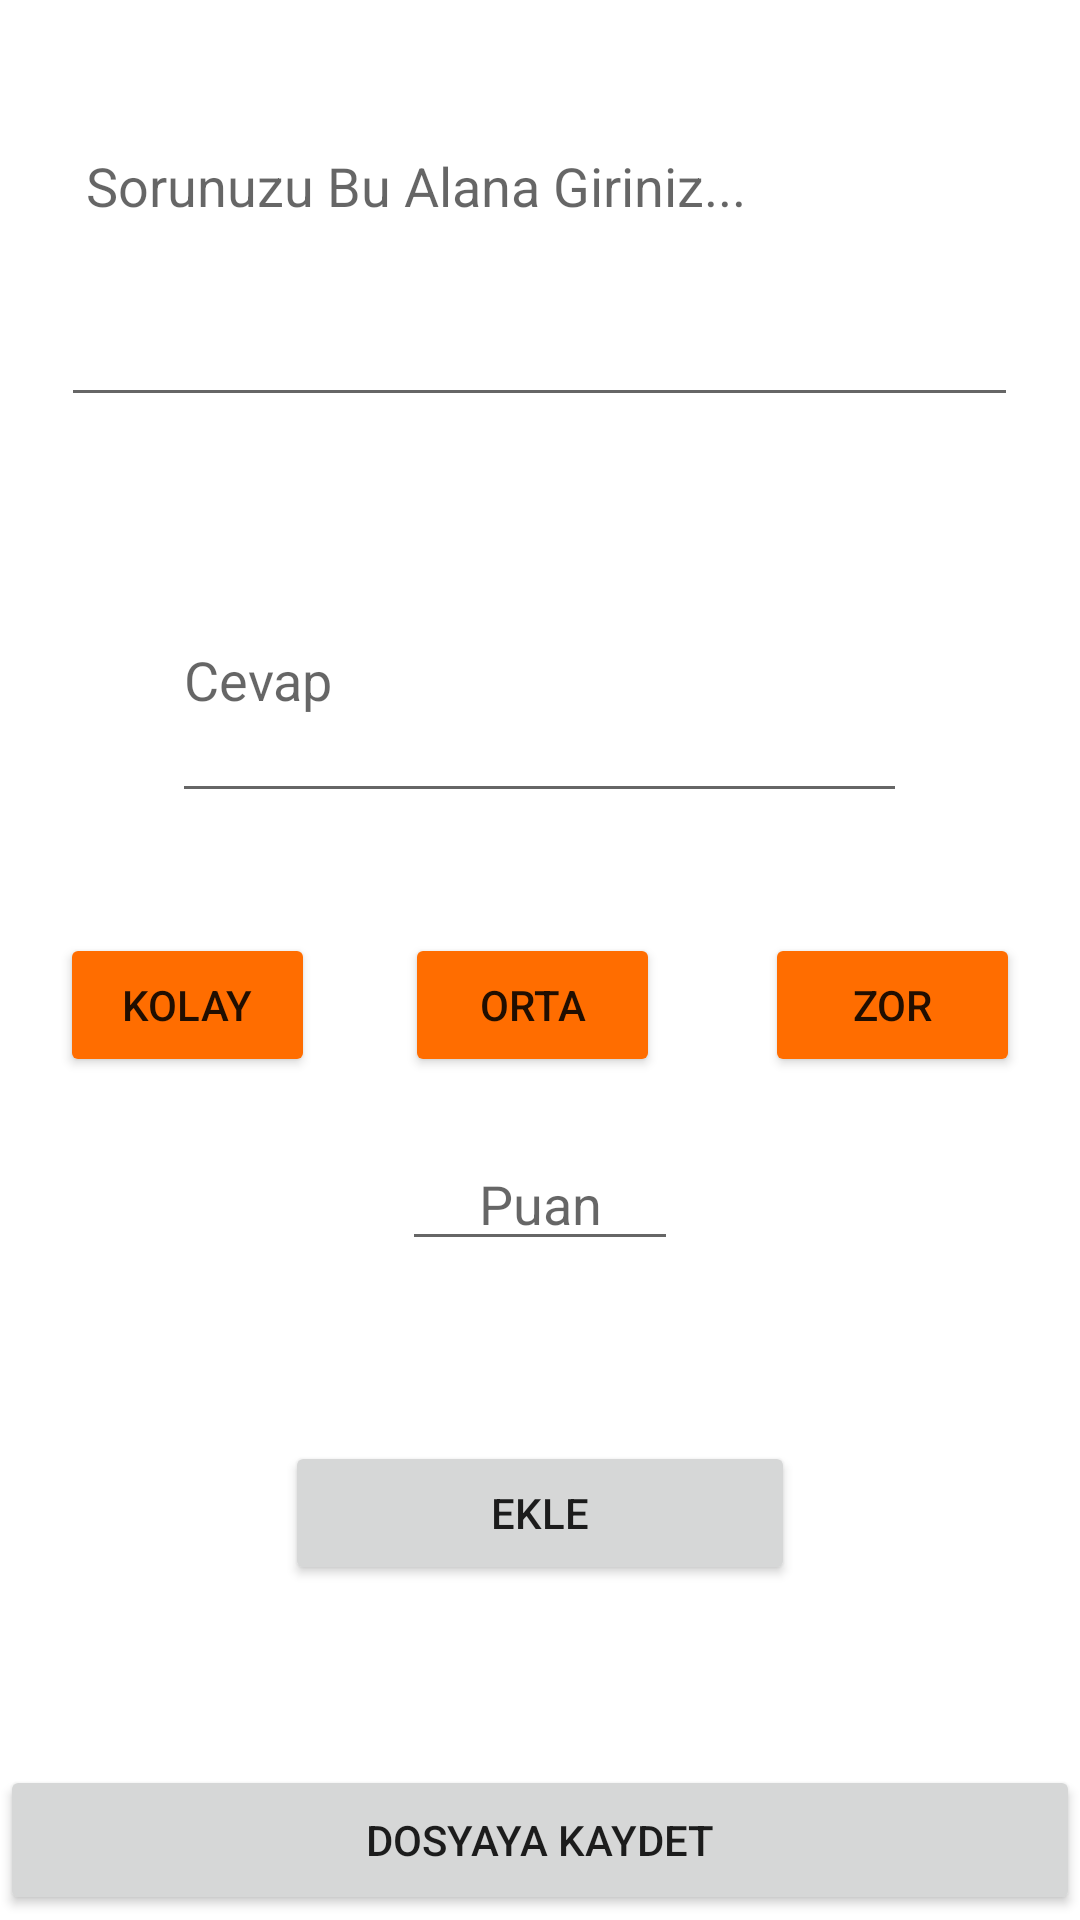

Here is an Android app screen rendered from its layout file. Give the layout XML and the strings, colors and styles it references.
<!-- AndroidManifest.xml: application theme Theme.QuizCreationApplication -->
<!-- res/layout/activity_add_classic_que.xml -->
<?xml version="1.0" encoding="utf-8"?>
<androidx.constraintlayout.widget.ConstraintLayout
    xmlns:android="http://schemas.android.com/apk/res/android"
    xmlns:app="http://schemas.android.com/apk/res-auto"
    xmlns:tools="http://schemas.android.com/tools"
    android:layout_width="match_parent"
    android:layout_height="match_parent"
    tools:context=".add_que.que_type.AddClassicQueActivity">

    <LinearLayout
        android:layout_width="match_parent"
        android:layout_height="match_parent"
        android:gravity="center"
        android:orientation="vertical"
        app:layout_constraintBottom_toBottomOf="parent"
        app:layout_constraintEnd_toEndOf="parent"
        app:layout_constraintStart_toStartOf="parent"
        app:layout_constraintTop_toTopOf="parent"
        app:layout_constraintVertical_bias="0.0">

        <EditText
            android:id="@+id/editTextClassicQuestion"
            android:layout_width="319dp"
            android:layout_height="157dp"
            android:layout_gravity="center"
            android:layout_marginLeft="20dp"
            android:layout_marginRight="20dp"
            android:layout_marginBottom="40dp"
            android:ems="10"
            android:hint=" Sorunuzu Bu Alana Giriniz..."
            android:inputType="textPersonName" />

        <LinearLayout
            android:layout_width="wrap_content"
            android:layout_height="wrap_content"
            android:layout_gravity="center"
            android:orientation="horizontal">

            <EditText
                android:id="@+id/editTextClassicAnswer"
                android:layout_width="245dp"
                android:layout_height="92dp"
                android:layout_gravity="center"
                android:ems="10"
                android:hint="Cevap"
                android:inputType="textPersonName" />

        </LinearLayout>



        <LinearLayout
            android:layout_width="wrap_content"
            android:layout_height="wrap_content"
            android:layout_gravity="center"
            android:orientation="horizontal"/>



        <LinearLayout
            android:layout_width="wrap_content"
            android:layout_height="wrap_content"
            android:layout_marginTop="40dp"
            android:orientation="horizontal">

            <Button
                android:id="@+id/buttonClassicEasy"
                android:layout_width="wrap_content"
                android:layout_height="wrap_content"
                android:layout_marginLeft="20dp"
                android:layout_marginRight="15dp"
                android:layout_weight="1"
                android:text="KOLAY"
                app:backgroundTint="#FF6D00" />

            <Button

                android:id="@+id/buttonClassictMiddle"
                android:layout_width="wrap_content"
                android:layout_height="wrap_content"
                android:layout_marginLeft="15dp"
                android:layout_marginRight="20dp"
                android:layout_weight="1"
                android:text="ORTA"
                app:backgroundTint="#FF6D00" />

            <Button
                android:id="@+id/buttonClassicHard"
                android:layout_width="wrap_content"
                android:layout_height="wrap_content"
                android:layout_marginLeft="15dp"
                android:layout_marginRight="20dp"
                android:layout_weight="1"
                android:text="ZOR"
                app:backgroundTint="#FF6D00" />
        </LinearLayout>

        <EditText
            android:id="@+id/editTextClassicPoint"
            android:layout_width="92dp"
            android:layout_height="wrap_content"
            android:layout_gravity="center"
            android:layout_marginTop="20dp"
            android:ems="10"
            android:foregroundGravity="center"
            android:gravity="center"
            android:hint="Puan"
            android:inputType="textPersonName" />

        <Button
            android:id="@+id/buttonClassicNewQueAdd"
            android:layout_width="170dp"
            android:layout_height="wrap_content"
            android:layout_gravity="center"
            android:layout_marginTop="60dp"
            android:text="EKLE" />
        <Button
            android:id="@+id/buttonClassicSave"
            android:layout_width="match_parent"
            android:layout_height="50dp"
            android:layout_gravity="center"
            android:layout_marginTop="60dp"
            android:layout_marginBottom="20dp"
            android:text="DOSYAYA KAYDET" />

    </LinearLayout>
</androidx.constraintlayout.widget.ConstraintLayout>
<!-- resources referenced by this layout -->
<resources>
  <style name="Theme.QuizCreationApplication" parent="Theme.MaterialComponents.DayNight.DarkActionBar">
          
          <item name="colorPrimary">@color/purple_500</item>
          <item name="colorPrimaryVariant">@color/purple_700</item>
          <item name="colorOnPrimary">@color/white</item>
          
          <item name="colorSecondary">@color/teal_200</item>
          <item name="colorSecondaryVariant">@color/teal_700</item>
          <item name="colorOnSecondary">@color/black</item>
          
          <item name="android:statusBarColor" tools:targetApi="l">?attr/colorPrimaryVariant</item>
          
      </style>
  <!-- not gathered from this repository: default colours our renderer supplied (Android Studio template values) -->
  <color name="purple_500">#FF6200EE</color>
  <color name="purple_700">#FF3700B3</color>
  <color name="teal_200">#FF03DAC5</color>
  <color name="teal_700">#FF018786</color>
  <color name="black">#FF000000</color>
  <color name="white">#FFFFFFFF</color>
</resources>
